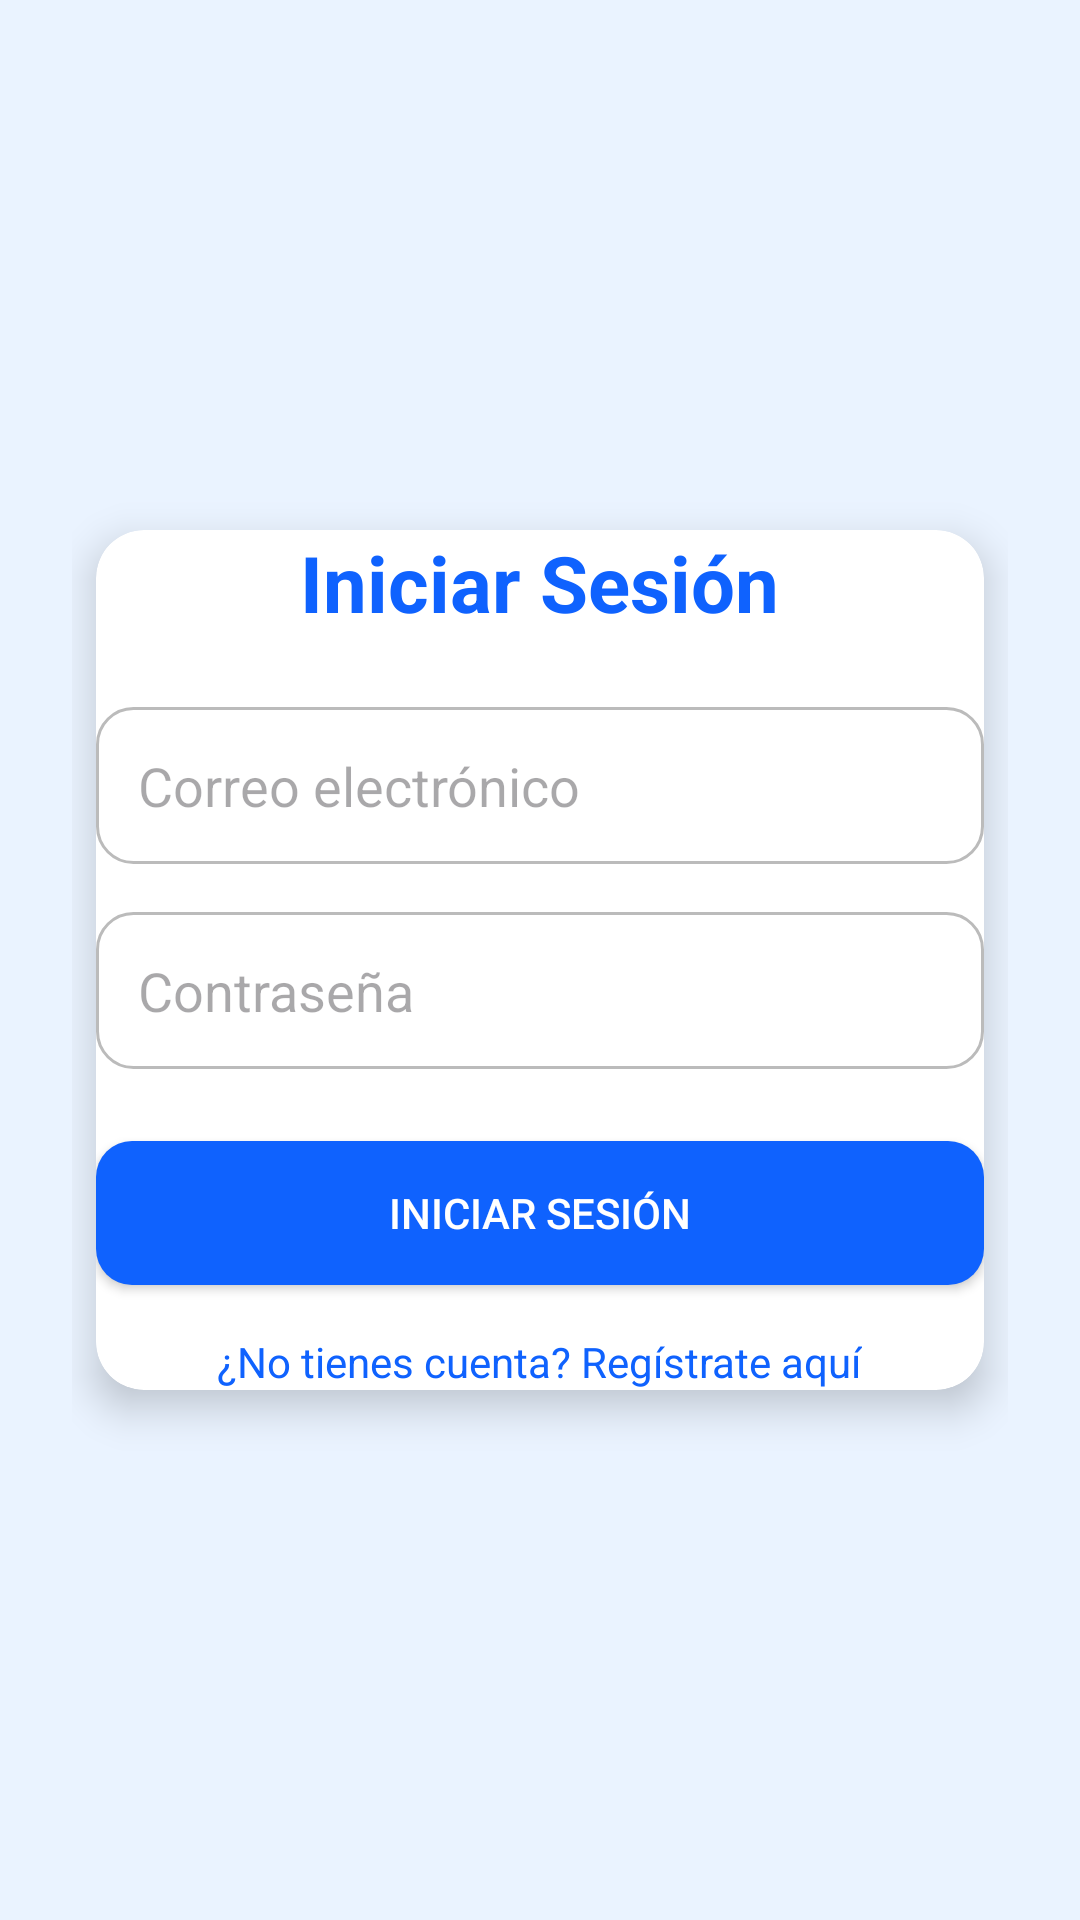

Here is an Android app screen rendered from its layout file. Give the layout XML and the strings, colors and styles it references.
<!-- AndroidManifest.xml: application theme Theme.ProyectoFinalUEM -->
<!-- res/layout/activity_main.xml -->
<FrameLayout xmlns:android="http://schemas.android.com/apk/res/android"
    xmlns:card_view="http://schemas.android.com/apk/res-auto"
    android:layout_width="match_parent"
    android:layout_height="match_parent"
    android:background="@color/background_light">

    
    <ImageView
        android:layout_width="64dp"
        android:layout_height="64dp"
        android:layout_gravity="top|start"
        android:src="@drawable/anillo"
        android:layout_margin="16dp"
        android:alpha="0.8" />

    
    <ImageView
        android:layout_width="64dp"
        android:layout_height="64dp"
        android:layout_gravity="bottom|end"
        android:src="@drawable/anillo"
        android:layout_margin="16dp"
        android:alpha="0.8" />

    
    <ImageView
        android:layout_width="56dp"
        android:layout_height="56dp"
        android:layout_gravity="top|end"
        android:src="@drawable/sonic_logo"
        android:layout_margin="20dp"
        android:alpha="0.9" />

    
    <ImageView
        android:layout_width="56dp"
        android:layout_height="56dp"
        android:layout_gravity="bottom|start"
        android:src="@drawable/sonic_logo"
        android:layout_margin="20dp"
        android:alpha="0.9" />

    
    <LinearLayout
        android:layout_width="match_parent"
        android:layout_height="match_parent"
        android:orientation="vertical"
        android:padding="24dp"
        android:gravity="center">

        <androidx.cardview.widget.CardView
            android:layout_width="match_parent"
            android:layout_height="wrap_content"
            card_view:cardCornerRadius="16dp"
            card_view:cardElevation="8dp"
            android:layout_margin="8dp"
            android:padding="24dp">

            <LinearLayout
                android:layout_width="match_parent"
                android:layout_height="wrap_content"
                android:orientation="vertical">

                <TextView
                    android:layout_width="wrap_content"
                    android:layout_height="wrap_content"
                    android:text="Iniciar Sesión"
                    android:textSize="26sp"
                    android:textStyle="bold"
                    android:textColor="@color/sonic_blue"
                    android:layout_gravity="center_horizontal"
                    android:layout_marginBottom="24dp" />

                <EditText
                    android:id="@+id/etEmail"
                    android:layout_width="match_parent"
                    android:layout_height="wrap_content"
                    android:hint="Correo electrónico"
                    android:inputType="textEmailAddress"
                    android:layout_marginBottom="16dp"
                    android:padding="14dp"
                    android:background="@drawable/edit_text_background" />

                <EditText
                    android:id="@+id/etPassword"
                    android:layout_width="match_parent"
                    android:layout_height="wrap_content"
                    android:hint="Contraseña"
                    android:inputType="textPassword"
                    android:layout_marginBottom="24dp"
                    android:padding="14dp"
                    android:background="@drawable/edit_text_background" />

                <Button
                    android:id="@+id/btnLogin"
                    android:layout_width="match_parent"
                    android:layout_height="wrap_content"
                    android:text="Iniciar Sesión"
                    android:textColor="#FFFFFF"
                    android:background="@drawable/button_background" />

                <TextView
                    android:id="@+id/tvRegisterLink"
                    android:layout_width="wrap_content"
                    android:layout_height="wrap_content"
                    android:text="¿No tienes cuenta? Regístrate aquí"
                    android:textColor="@color/sonic_blue"
                    android:layout_gravity="center_horizontal"
                    android:layout_marginTop="16dp" />
            </LinearLayout>

        </androidx.cardview.widget.CardView>
    </LinearLayout>
</FrameLayout>
<!-- resources referenced by this layout -->
<resources>
  <color name="background_light">#EAF3FF</color>
  <color name="sonic_blue">#0F62FE</color>
  <!-- drawable button_background (drawable) -->
  <shape xmlns:android="http://schemas.android.com/apk/res/android">
      <solid android:color="#0F62FE"/>
      <corners android:radius="12dp"/>
  </shape>
  <!-- drawable edit_text_background (drawable) -->
  <shape xmlns:android="http://schemas.android.com/apk/res/android">
      <solid android:color="#FFFFFF"/>
      <stroke android:width="1dp" android:color="#BBBBBB"/>
      <corners android:radius="12dp"/>
      <padding android:left="8dp" android:top="8dp" android:right="8dp" android:bottom="8dp"/>
  </shape>
  <style name="Theme.ProyectoFinalUEM" parent="Base.Theme.ProyectoFinalUEM" />
  <style name="Base.Theme.ProyectoFinalUEM" parent="Theme.Material3.DayNight.NoActionBar">
          
          
      </style>
</resources>
